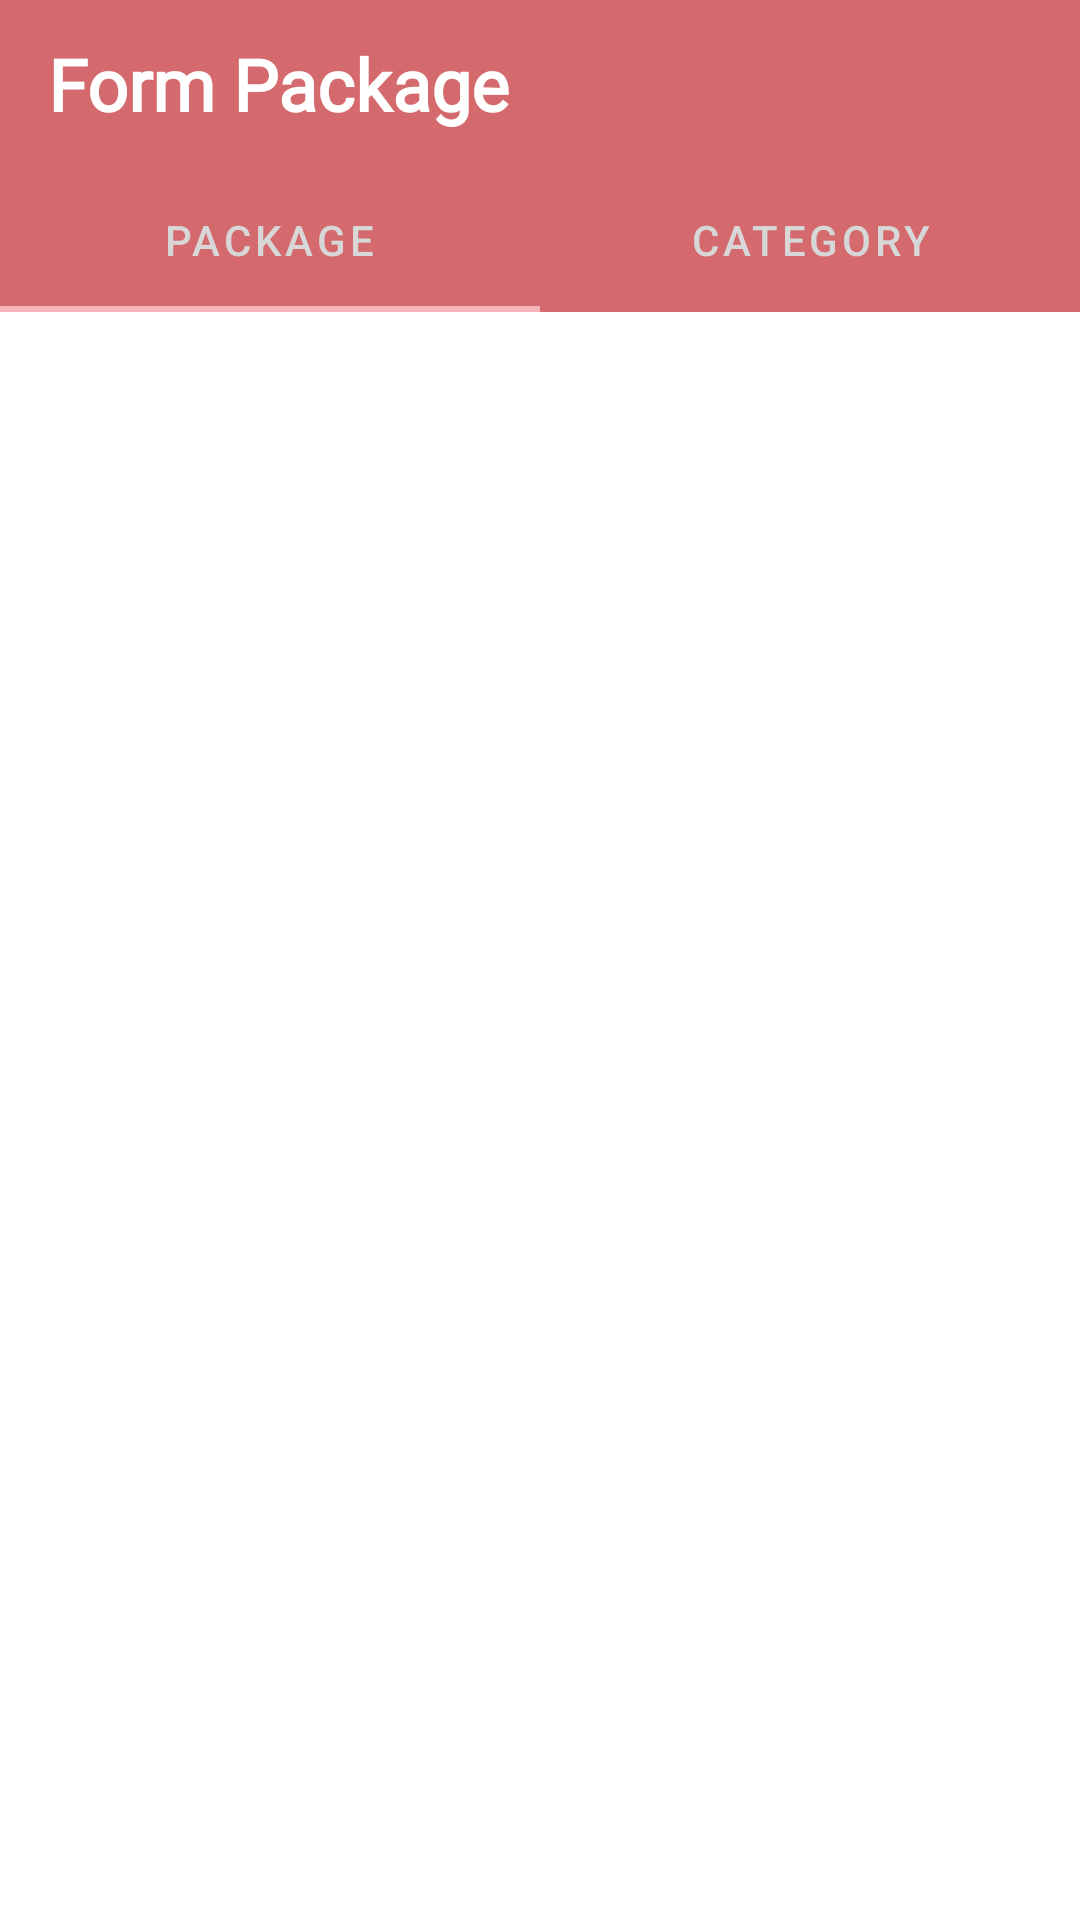

Reconstruct the res/layout file that produces this screen, plus the resources it refers to.
<!-- AndroidManifest.xml: application theme AppTheme -->
<!-- res/layout/holder.xml -->
<?xml version="1.0" encoding="utf-8"?>
<androidx.constraintlayout.widget.ConstraintLayout xmlns:android="http://schemas.android.com/apk/res/android"    xmlns:app="http://schemas.android.com/apk/res-auto"    xmlns:tools="http://schemas.android.com/tools"    android:layout_width="match_parent"    android:layout_height="match_parent"    tools:context=".ui.activities.CharitiesList">    <androidx.appcompat.widget.Toolbar        android:id="@+id/toolbar"        android:layout_width="0dp"        android:layout_height="wrap_content"        android:background="@color/colorAccent"        android:minHeight="?attr/actionBarSize"        android:theme="?attr/actionBarTheme"        app:layout_constraintEnd_toEndOf="parent"        app:layout_constraintStart_toStartOf="parent"        app:layout_constraintTop_toTopOf="parent"        app:theme="@style/ToolbarTheme">        <TextView            android:layout_width="match_parent"            android:layout_height="wrap_content"            android:fontFamily="@font/bold"            android:gravity="left"            android:text="Form Package "            android:textColor="@color/textColorPrimary"            android:textSize="24sp"            android:textStyle="bold" />    </androidx.appcompat.widget.Toolbar>    <FrameLayout        android:layout_width="0dp"        android:layout_height="0dp"        android:orientation="vertical"        app:layout_constraintBottom_toBottomOf="parent"        app:layout_constraintEnd_toEndOf="parent"        app:layout_constraintStart_toStartOf="parent"        app:layout_constraintTop_toBottomOf="@+id/toolbar">        <androidx.constraintlayout.widget.ConstraintLayout            android:layout_width="match_parent"            android:layout_height="match_parent">            <com.google.android.material.tabs.TabLayout                android:id="@+id/tabLayout"                android:layout_width="match_parent"                android:layout_height="wrap_content"                app:layout_constraintEnd_toEndOf="parent"                app:layout_constraintStart_toStartOf="parent"                app:layout_constraintTop_toTopOf="parent"                app:tabBackground="@color/colorAccent"                app:tabIndicatorColor="#F8B6BA"                app:tabTextColor="#D7D7D7">                <com.google.android.material.tabs.TabItem                    android:layout_width="wrap_content"                    android:layout_height="wrap_content"                    android:text="Package" />                <com.google.android.material.tabs.TabItem                    android:layout_width="wrap_content"                    android:layout_height="wrap_content"                    android:text="Category" />            </com.google.android.material.tabs.TabLayout>            <androidx.viewpager.widget.ViewPager                android:id="@+id/view_pager"                android:layout_width="0dp"                android:layout_height="0dp"                app:layout_constraintBottom_toBottomOf="parent"                app:layout_constraintEnd_toEndOf="parent"                app:layout_constraintStart_toStartOf="parent"                app:layout_constraintTop_toBottomOf="@+id/tabLayout" />        </androidx.constraintlayout.widget.ConstraintLayout>        <androidx.cardview.widget.CardView            android:id="@+id/friend_req_alert"            android:layout_width="wrap_content"            android:layout_height="40dp"            android:layout_gravity="center_horizontal"            android:clickable="true"            android:focusable="true"            android:foreground="?selectableItemBackground"            android:visibility="gone"            app:cardCornerRadius="20dp"            app:cardElevation="7dp"            app:cardMaxElevation="13dp"            app:cardUseCompatPadding="true">            <TextView                android:id="@+id/friend_req_alert_text"                android:layout_width="wrap_content"                android:layout_height="wrap_content"                android:padding="16dp"                android:text=""                android:textColor="#ffffff" />        </androidx.cardview.widget.CardView>    </FrameLayout></androidx.constraintlayout.widget.ConstraintLayout>
<!-- resources referenced by this layout -->
<resources>
  <color name="colorAccent">#D4696E</color>
  <color name="textColorPrimary">#ffffff</color>
  <style name="ToolbarTheme" parent="@style/ThemeOverlay.AppCompat.ActionBar">
          
          <item name="colorControlNormal">@color/textColorPrimary</item>
      </style>
  <style name="AppTheme" parent="Theme.MaterialComponents.Light.NoActionBar">
          
          <item name="colorPrimary">@color/colorPrimaryDark</item>
          <item name="colorPrimaryDark">@color/colorPrimaryDark</item>
          <item name="colorAccent">@color/colorAccent</item>
          <item name="windowActionBar">false</item>
          <item name="windowNoTitle">true</item>
      </style>
  <color name="colorPrimaryDark">#AE5A5E</color>
</resources>
